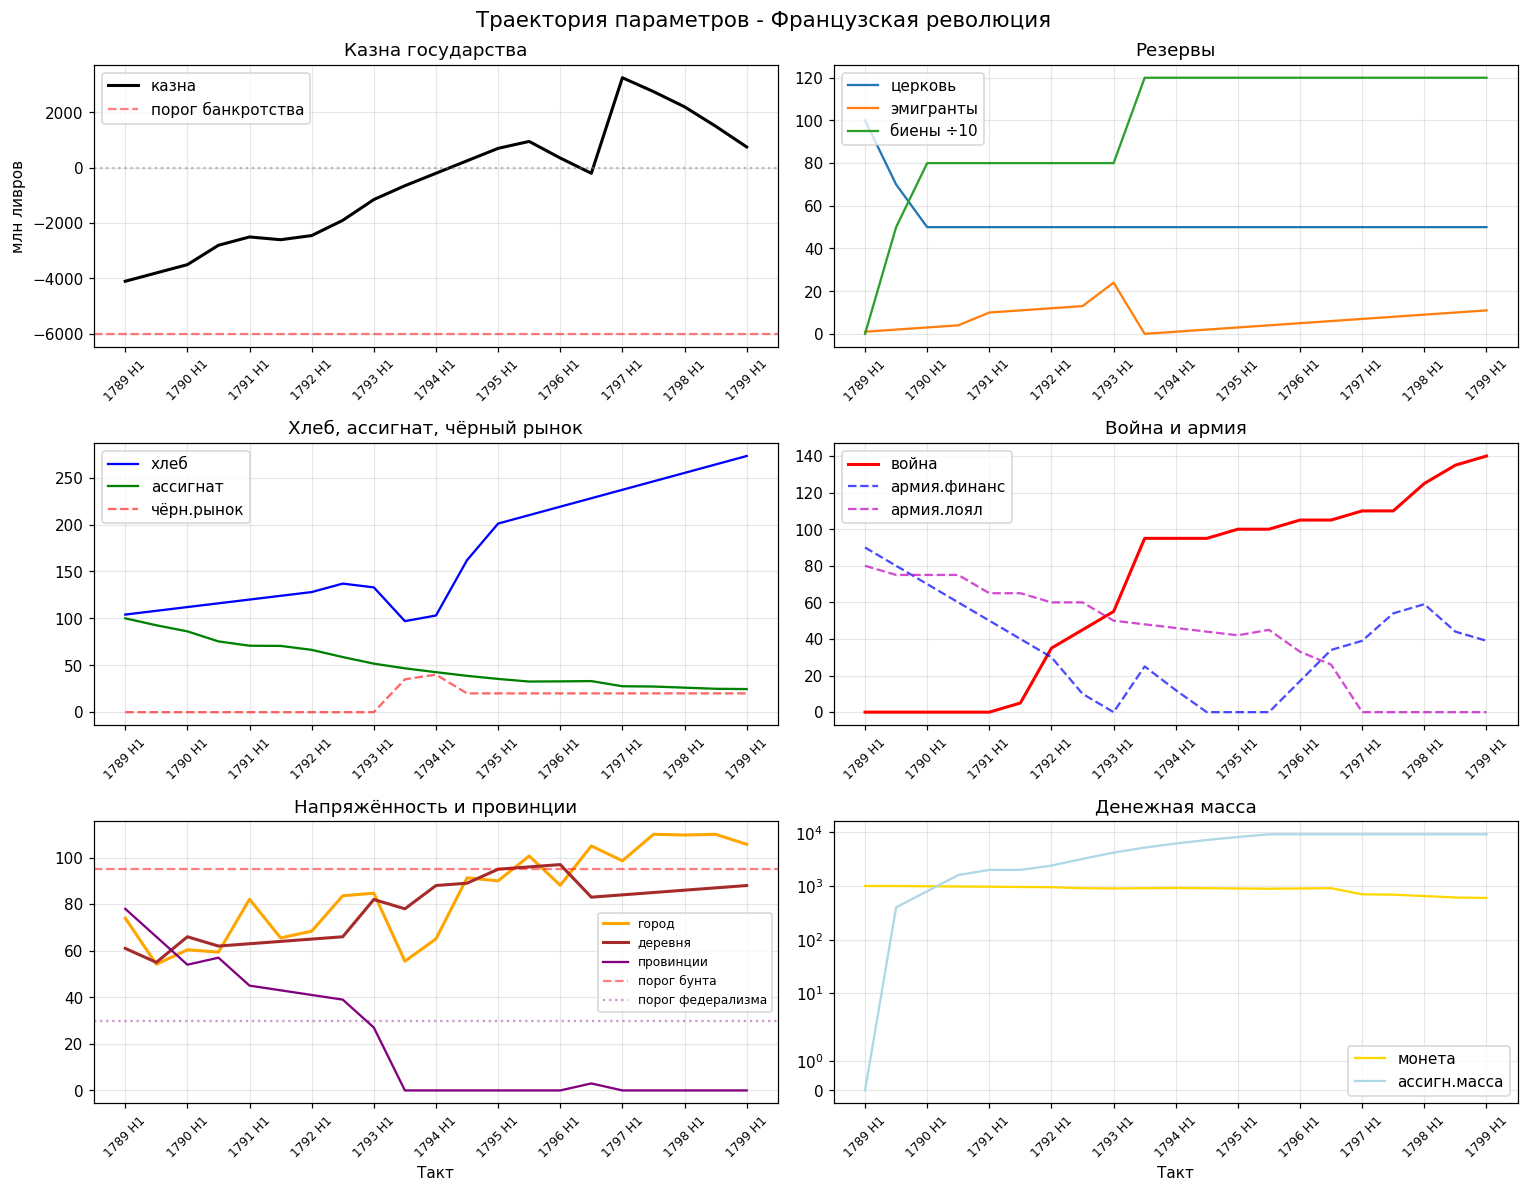

Data behind this chart, as committed beside it:
tick; date; act; казна; церковь; эмигранты; биены; хлеб; ассигнат; война; город; деревня; провинции; чёрн_рынок; армия_финанс; армия_лоял; монета; ассигн_масса; эффекты; события
0; 1789 H1; 1; -4100; 100.0; 1.0; 0.0; 104.0; 100.0; 0.0; 74.0; 61.0; 78.0; 0.0; 90.0; 80.0; 1000; 0.0; ; 
1; 1789 H2; 1; -3800; 70.0; 2.0; 500.0; 108.0; 92.6; 0.0; 54.2; 55.0; 66.0; 0.0; 80.0; 75.0; 1000; 400.0; ; Шок: штурм Бастилии / Декрет: отмена фео…
2; 1790 H1; 1; -3500; 50.0; 3.0; 800.0; 112.0; 86.1; 0.0; 60.4; 66.0; 54.0; 0.0; 70.0; 75.0; 990.0; 800.0; ; Декрет: гражданская конституция духовенс…
3; 1790 H2; 1; -2800; 50.0; 4.0; 800.0; 116.0; 75.4; 0.0; 59.4; 62.0; 57.0; 0.0; 60.0; 75.0; 980.0; 1600; ; Шок: Праздник Федерации (затишье единств…
4; 1791 H1; 1; -2500; 50.0; 10.0; 800.0; 120.0; 70.8; 0.0; 82.1; 63.0; 45.0; 0.0; 50.0; 65.0; 970.0; 2000; ; Шок: бегство короля в Варенн / Декрет: э…
5; 1791 H2; 1; -2600; 50.0; 11.0; 800.0; 124.0; 70.6; 5.0; 65.5; 64.0; 43.0; 0.0; 40.0; 65.0; 960.0; 2000; ; Декрет: закон Ле Шапелье / Закрытие Учре…
6; 1792 H1; 2; -2450; 50.0; 12.0; 800.0; 128.0; 66.4; 35.0; 68.4; 65.0; 41.0; 0.0; 30.0; 60.0; 950.0; 2400; ; Декрет: объявление войны Австрии / Декре…
7; 1792 H2; 2; -1900; 50.0; 13.0; 800.0; 137.0; 58.7; 45.0; 83.6; 66.0; 39.0; 0.0; 10.0; 60.0; 910.0; 3200; ; Декрет: эмиссия ассигнат (800 млн) / Шок…
8; 1793 H1; 2; -1150; 50.0; 24.0; 800.0; 133.0; 51.7; 55.0; 84.7; 82.0; 27.0; 0.0; 0.0; 50.0; 900.0; 4200; requisition|commissars|federalism; Шок: казнь Людовика XVI / Декрет: безусл…
9; 1793 H2; 2; -650.0; 50.0; 0.0; 1200; 97; 46.7; 95.0; 55.5; 78.0; 0.0; 35.0; 25.0; 48.0; 910.0; 5200; requisition|commissars|federalism|maximu…; Декрет: levée en masse (массовый набор) …
10; 1794 H1; 3; -200.0; 50.0; 1.0; 1200; 103; 42.6; 95.0; 65.1; 88.0; 0.0; 40.0; 12.0; 46.0; 920.0; 6200; requisition|commissars|federalism|maximu…; Снят эффект: terror / Шок: 9 термидора (…
11; 1794 H2; 3; 250.0; 50.0; 2.0; 1200; 162; 38.7; 95.0; 91.3; 89.0; 0.0; 20.0; 0.0; 44.0; 910.0; 7200; commissars|federalism|vendee; Снят эффект: maximum / Декрет: отмена Ма…
12; 1795 H1; 4; 700.0; 50.0; 3.0; 1200; 201; 35.4; 100.0; 90.0; 95.0; 0.0; 20.0; 0.0; 42.0; 900.0; 8200; commissars|federalism|vendee; Шок: неурожай / Декрет: эмиссия ассигнат…
13; 1795 H2; 4; 950.0; 50.0; 4.0; 1200; 210; 32.6; 100.0; 100.7; 96.0; 0.0; 20.0; 0.0; 45.0; 890.0; 9200; commissars|federalism|vendee; Шок: восстание 13 вандемьера подавлено к…
14; 1796 H1; 4; 350.0; 50.0; 5.0; 1200; 219; 32.8; 105.0; 88.1; 97.0; 0.0; 20.0; 17.0; 33.0; 900.0; 9200; commissars|federalism|vendee; Шок: военная победа / Контрибуции: +200 …
15; 1796 H2; 4; -200.0; 50.0; 6.0; 1200; 228; 33.1; 105.0; 105.0; 83.0; 3.0; 20.0; 34.0; 26.0; 910.0; 9200; commissars|federalism; Шок: военная победа / Контрибуции: +200 …
16; 1797 H1; 4; 3250; 50.0; 7.0; 1200; 237; 27.6; 110.0; 98.6; 84.0; 0.0; 20.0; 39.0; 0.0; 700.0; 9200; commissars|federalism; Декрет: банкротство 2/3 (списание долга)…
17; 1797 H2; 4; 2750; 50.0; 8.0; 1200; 246; 27.3; 110.0; 110.0; 85.0; 0.0; 20.0; 54.0; 0.0; 690.0; 9200; commissars|federalism; Контрибуции: +200 казна, +20 армия_финан…
18; 1798 H1; 4; 2200; 50.0; 9.0; 1200; 255; 26.1; 125.0; 109.7; 86.0; 0.0; 20.0; 59.0; 0.0; 650.0; 9200; commissars|federalism; Шок: военное поражение / Контрибуции: +2…
19; 1798 H2; 4; 1500; 50.0; 10.0; 1200; 264; 24.9; 135.0; 110.0; 87.0; 0.0; 20.0; 44.0; 0.0; 610.0; 9200; commissars|federalism; Шок: военное поражение
20; 1799 H1; 4; 750.0; 50.0; 11.0; 1200; 273; 24.6; 140.0; 105.7; 88.0; 0.0; 20.0; 39.0; 0.0; 600.0; 9200; commissars|federalism; Декрет: переворот 18 брюмера / ⚠ ВОССТАН…
